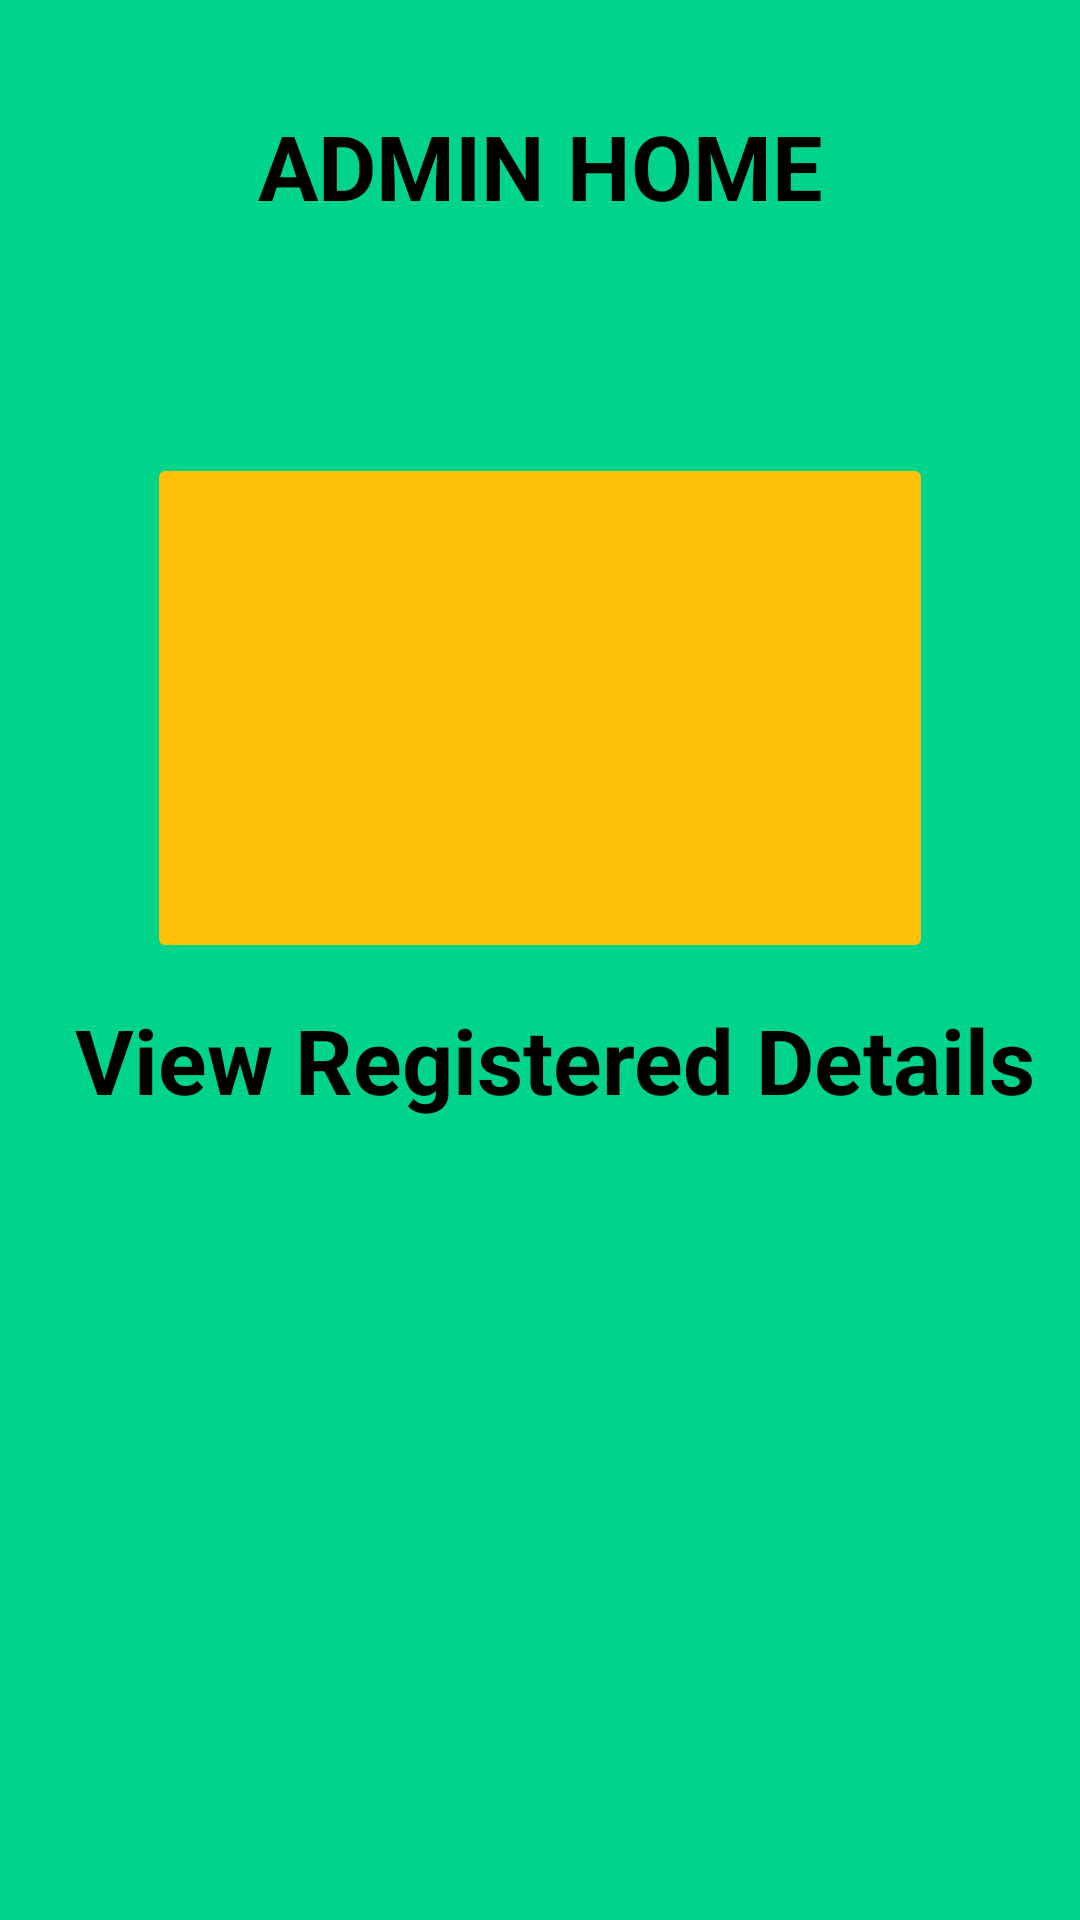

Layout XML and referenced resources for this Android screen:
<!-- AndroidManifest.xml: application theme Theme.MyApplication2 -->
<!-- res/layout/activity_admin_home.xml -->
<?xml version="1.0" encoding="utf-8"?>
<RelativeLayout xmlns:android="http://schemas.android.com/apk/res/android"
    xmlns:app="http://schemas.android.com/apk/res-auto"
    xmlns:tools="http://schemas.android.com/tools"
    android:layout_width="match_parent"
    android:layout_height="match_parent"
    tools:context=".Admin_home"
    android:background="#00D48A">
    <TextView
        android:id="@+id/idTVHeader"
        android:layout_width="match_parent"
        android:layout_height="wrap_content"
        android:layout_marginTop="30dp"
        android:gravity="center_horizontal"
        android:padding="5dp"
        android:text="ADMIN HOME"
        android:textAlignment="center"
        android:textColor="@color/black"
        android:textSize="30dp"
        android:textStyle="bold"/>



    <ImageButton
        android:id="@+id/btn1"
        android:layout_width="262dp"
        android:layout_height="170dp"

        android:layout_centerHorizontal="true"
        android:layout_marginTop="151dp"
        android:layout_marginEnd="10dp"
        android:backgroundTint="#FFC107"
        android:src="@drawable/view1"
        android:textAllCaps="false"
        android:textColor="@color/black"
        android:textSize="30dp"
        android:textStyle="bold" />


    <TextView
        android:layout_width="match_parent"
        android:layout_height="wrap_content"
        android:layout_below="@id/btn1"
        android:layout_alignParentStart="true"
        android:layout_alignParentEnd="true"
        android:layout_centerInParent="true"
        android:layout_marginStart="12dp"
        android:layout_marginTop="12dp"
        android:layout_marginEnd="9dp"
        android:gravity="center"
        android:text=" View Registered Details"
        android:textColor="@color/black"
        android:textSize="30dp"
        android:textStyle="bold" />


</RelativeLayout>
<!-- resources referenced by this layout -->
<resources>
  <style name="Theme.MyApplication2" parent="Theme.MaterialComponents.DayNight.DarkActionBar">
          
          <item name="colorPrimary">@color/purple_500</item>
          <item name="colorPrimaryVariant">@color/purple_700</item>
          <item name="colorOnPrimary">@color/white</item>
          
          <item name="colorSecondary">@color/teal_200</item>
          <item name="colorSecondaryVariant">@color/teal_700</item>
          <item name="colorOnSecondary">@color/black</item>
          
          <item name="android:statusBarColor">?attr/colorPrimaryVariant</item>
          
      </style>
  <!-- not gathered from this repository: default colours our renderer supplied (Android Studio template values) -->
  <color name="purple_500">#FF6200EE</color>
  <color name="purple_700">#FF3700B3</color>
  <color name="teal_200">#FF03DAC5</color>
  <color name="teal_700">#FF018786</color>
  <color name="black">#FF000000</color>
  <color name="white">#FFFFFFFF</color>
</resources>
